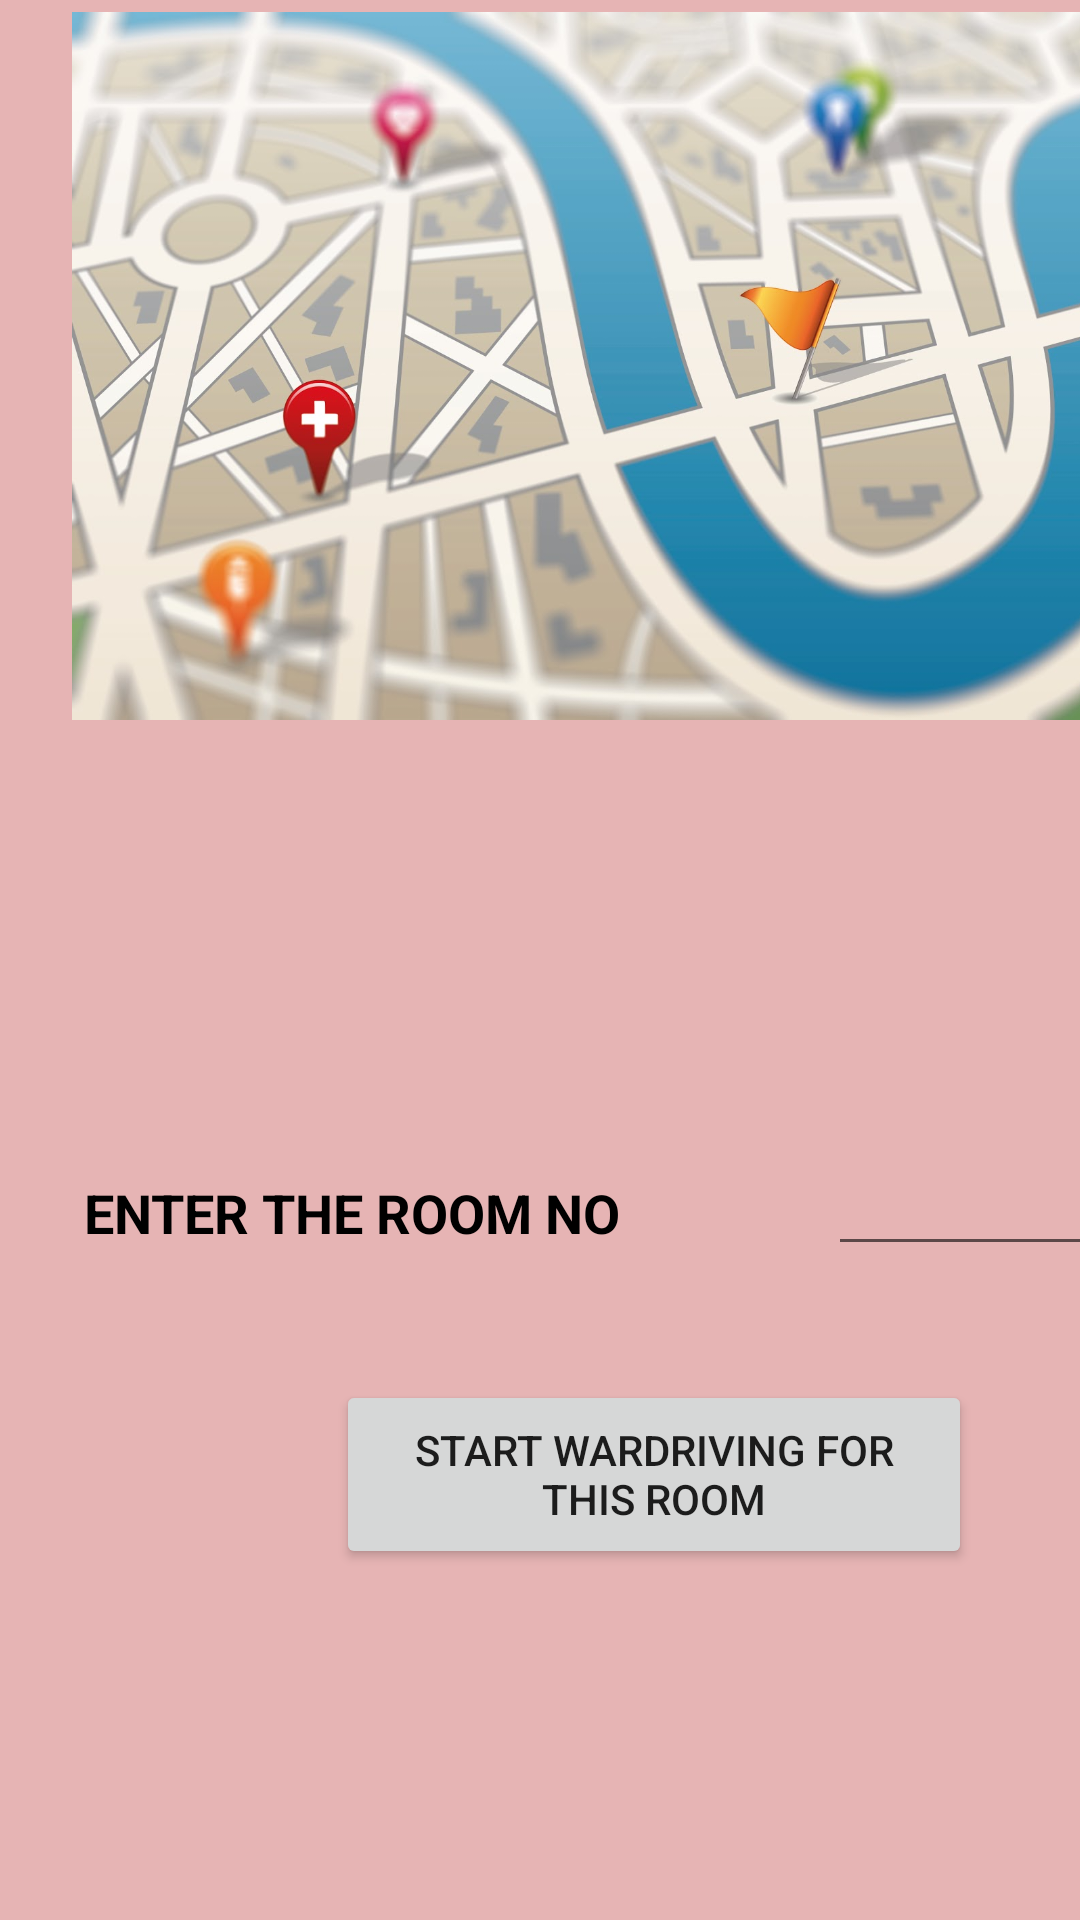

This screen was rendered from an Android layout file. Write that file and the resources it references.
<!-- AndroidManifest.xml: application theme AppTheme -->
<!-- res/layout/fragment_fragmenttrain.xml -->
<?xml version="1.0" encoding="utf-8"?>
<androidx.constraintlayout.widget.ConstraintLayout xmlns:android="http://schemas.android.com/apk/res/android"
    xmlns:app="http://schemas.android.com/apk/res-auto"
    xmlns:tools="http://schemas.android.com/tools"
    android:id="@+id/frameLayout3"
    android:layout_width="match_parent"
    android:layout_height="match_parent"
    android:background="#E6B4B4"
    tools:context=".Fragmenttrain">

    <ImageView
        android:id="@+id/imageView4"
        android:layout_width="393dp"
        android:layout_height="236dp"
        android:layout_marginStart="8dp"
        android:layout_marginTop="4dp"
        android:src="@drawable/loca1"
        app:layout_constraintStart_toStartOf="parent"
        app:layout_constraintTop_toTopOf="parent" />

    <Button
        android:id="@+id/button5"
        android:layout_width="212dp"
        android:layout_height="63dp"
        android:layout_marginStart="112dp"
        android:layout_marginTop="460dp"
        android:text="START WARDRIVING FOR THIS ROOM"
        app:layout_constraintStart_toStartOf="parent"
        app:layout_constraintTop_toTopOf="parent" />

    <TextView
        android:id="@+id/textView2"
        android:layout_width="226dp"
        android:layout_height="33dp"
        android:layout_marginStart="28dp"
        android:layout_marginTop="392dp"
        android:text="ENTER THE ROOM NO"
        android:textColor="@color/black"
        android:textSize="18sp"
        android:textStyle="bold"
        app:layout_constraintStart_toStartOf="parent"
        app:layout_constraintTop_toTopOf="parent" />

    <EditText
        android:id="@+id/edit1"
        android:layout_width="117dp"
        android:layout_height="46dp"
        android:layout_marginStart="276dp"
        android:layout_marginTop="376dp"
        android:ems="10"
        android:inputType="textPersonName"
        android:textStyle="bold"
        app:layout_constraintStart_toStartOf="parent"
        app:layout_constraintTop_toTopOf="parent" />
</androidx.constraintlayout.widget.ConstraintLayout>
<!-- resources referenced by this layout -->
<resources>
  <color name="black">#FF000000</color>
  <!-- drawable loca1: jpg bitmap (drawable-v24, 133459 bytes) -->
  <style name="AppTheme" parent="Theme.AppCompat.Light.NoActionBar">
          
          <item name="colorPrimary">@color/teal_200</item>
          <item name="colorPrimaryDark">@color/teal_700</item>
          <item name="colorAccent">@color/black</item>
      </style>
  <color name="teal_200">#FF03DAC5</color>
  <color name="teal_700">#F3CBD8</color>
</resources>
